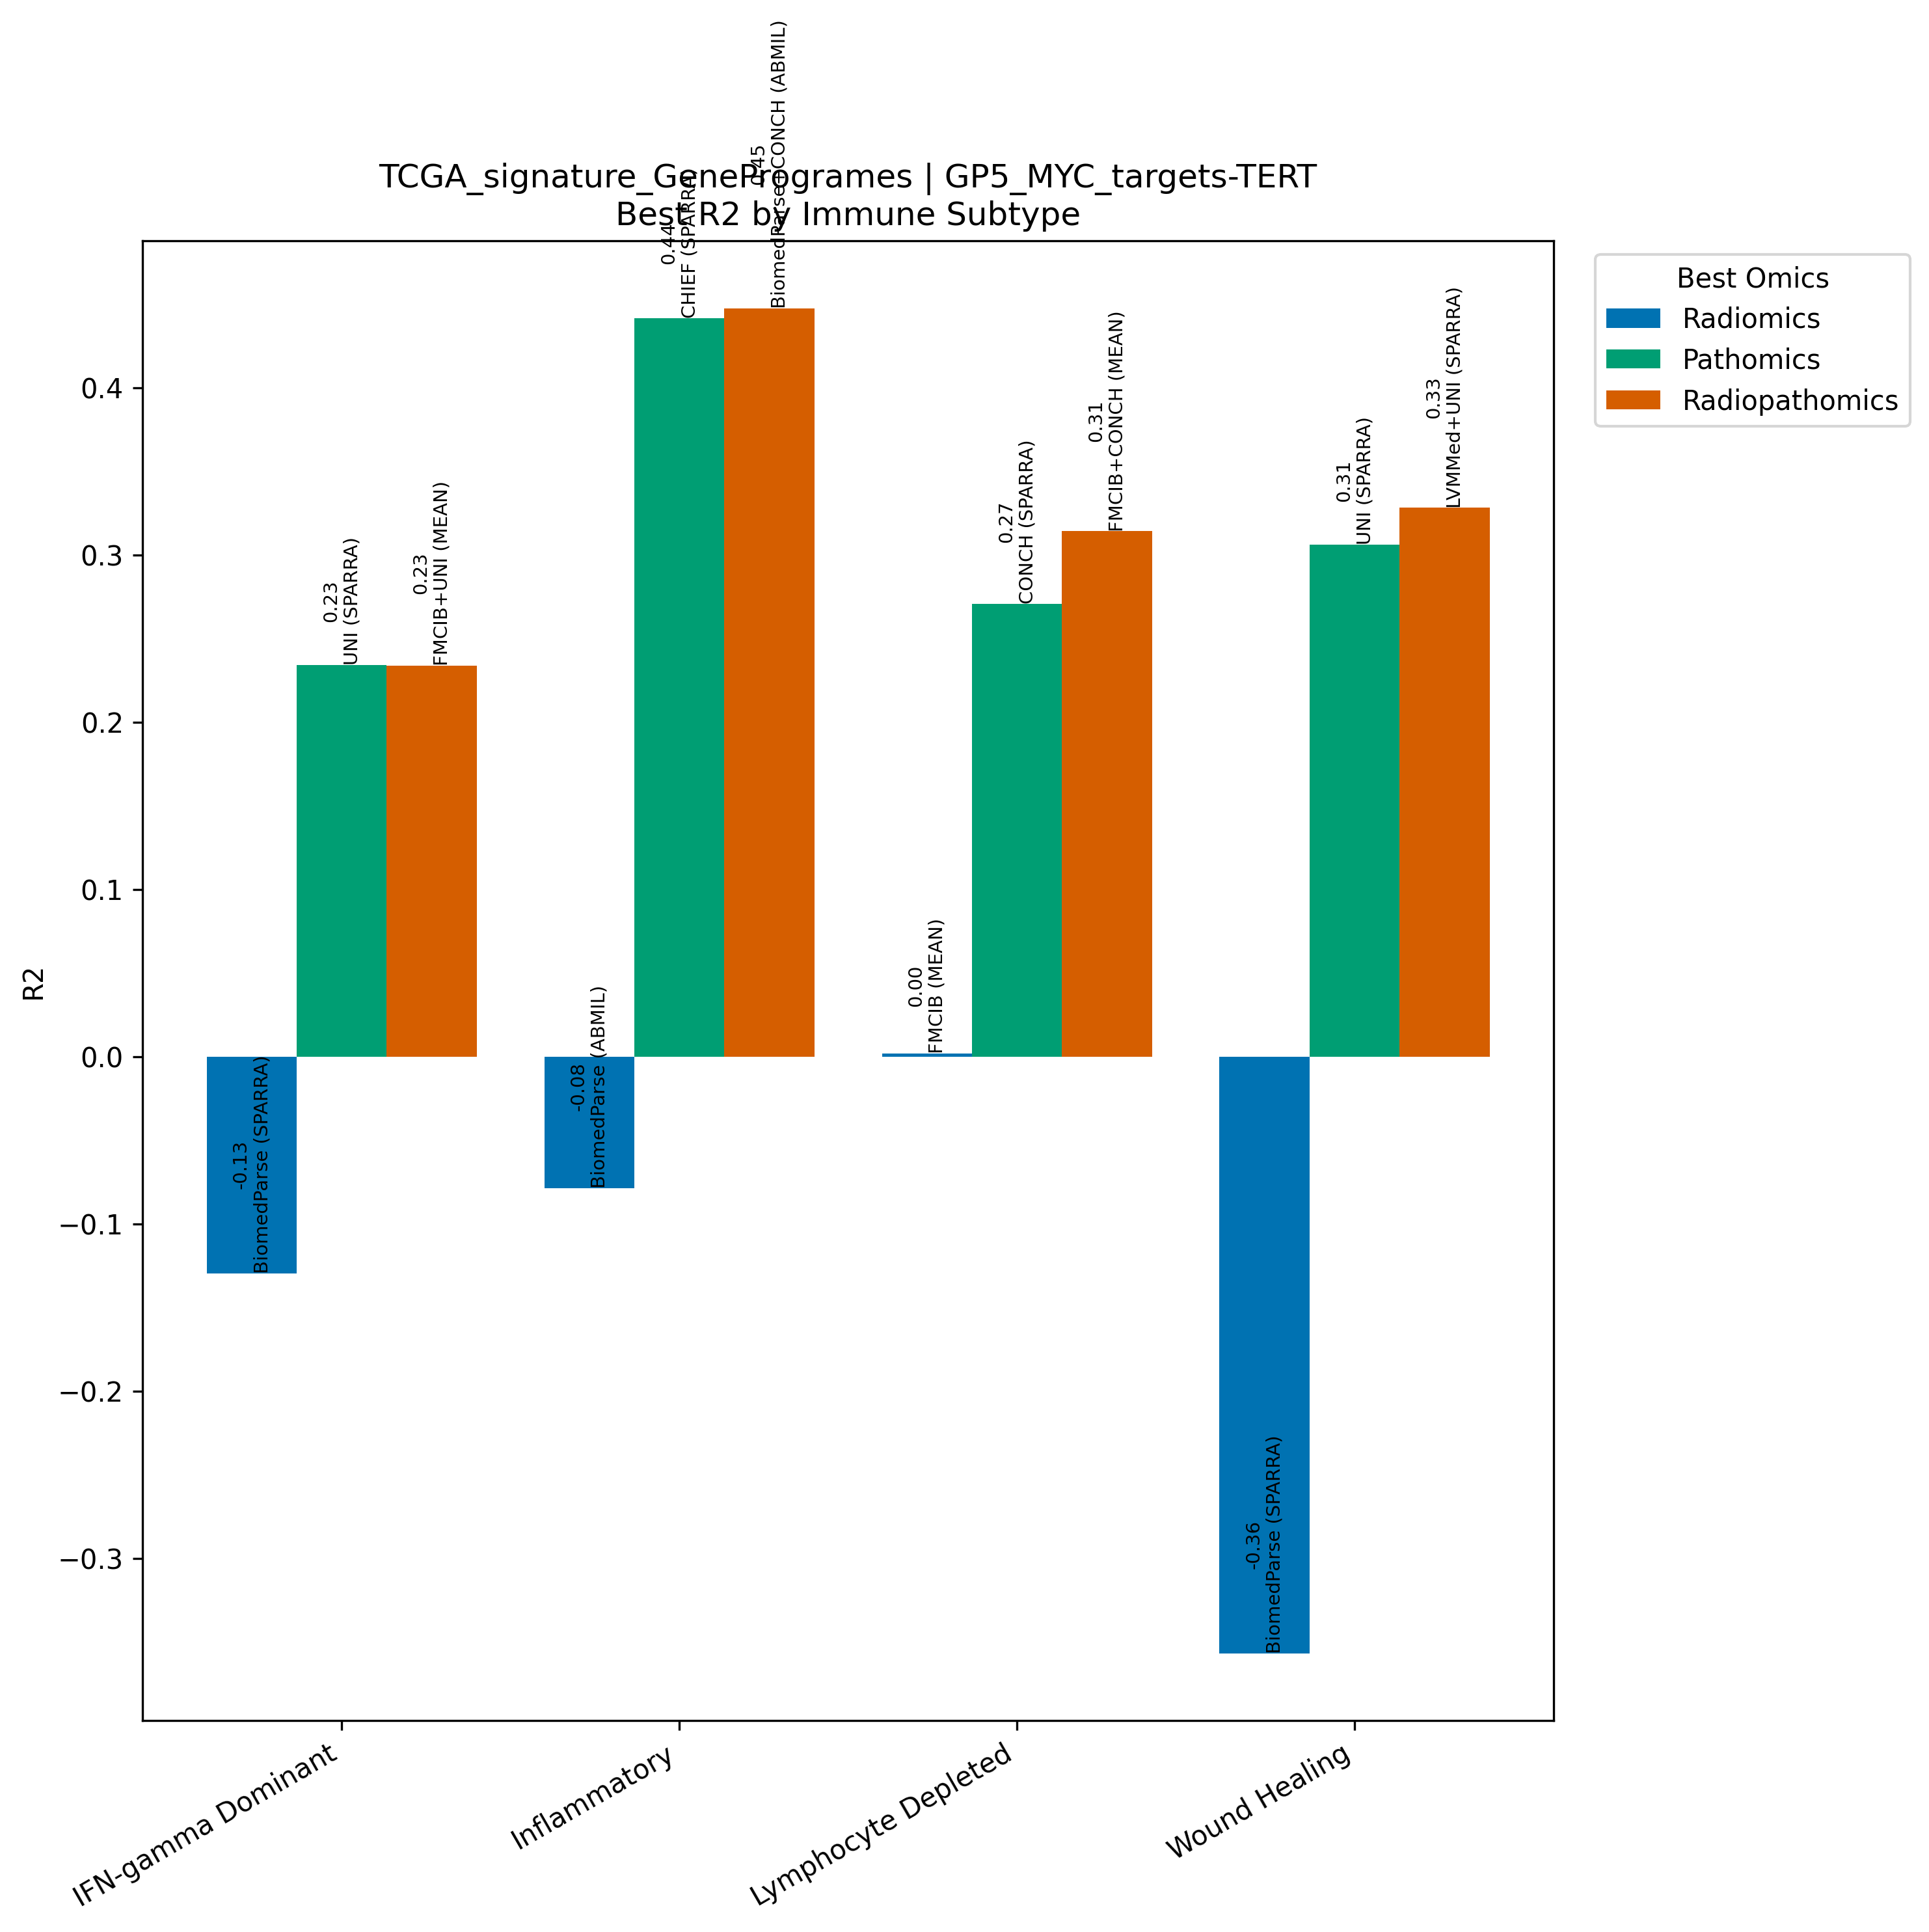

The file beside this chart, header and first rows:
Model, Omics, Subtype, R2, N
BiomedParse (SPARRA), Radiomics, IFN-gamma Dominant, -0.1295, 267
UNI (SPARRA), Pathomics, IFN-gamma Dominant, 0.2343, 267
FMCIB+UNI (MEAN), Radiopathomics, IFN-gamma Dominant, 0.2338, 267
BiomedParse (ABMIL), Radiomics, Inflammatory, -0.0786, 311
CHIEF (SPARRA), Pathomics, Inflammatory, 0.4416, 311
BiomedParse+CONCH (ABMIL), Radiopathomics, Inflammatory, 0.4475, 311
FMCIB (MEAN), Radiomics, Lymphocyte Depleted, 0.001978, 94
CONCH (SPARRA), Pathomics, Lymphocyte Depleted, 0.2709, 94
FMCIB+CONCH (MEAN), Radiopathomics, Lymphocyte Depleted, 0.3142, 94
BiomedParse (SPARRA), Radiomics, Wound Healing, -0.3569, 214
UNI (SPARRA), Pathomics, Wound Healing, 0.3063, 214
LVMMed+UNI (SPARRA), Radiopathomics, Wound Healing, 0.3281, 214
